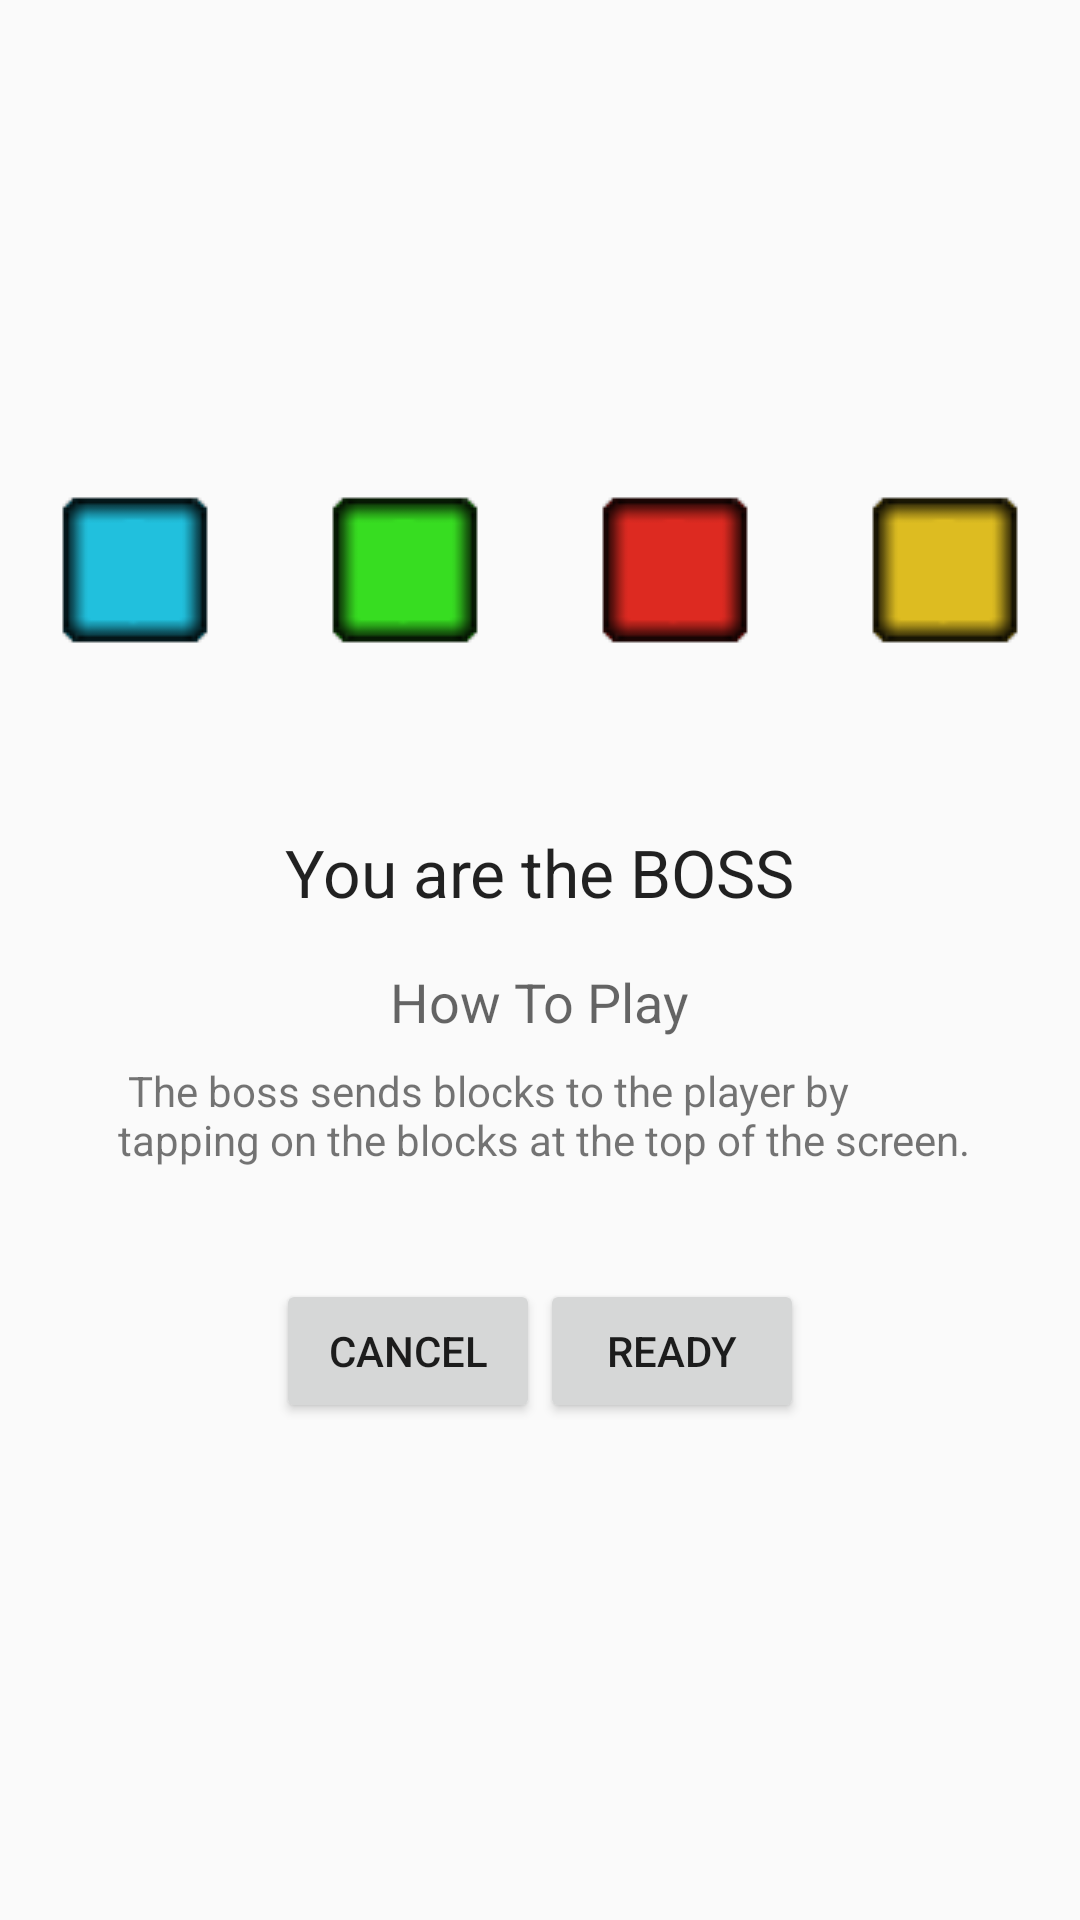

Reconstruct the res/layout file that produces this screen, plus the resources it refers to.
<!-- AndroidManifest.xml: application theme AppTheme.NoActionBar -->
<!-- res/layout/frag_how_to_boss.xml -->
<?xml version="1.0" encoding="utf-8"?>
<LinearLayout xmlns:android="http://schemas.android.com/apk/res/android"
    android:orientation="vertical" android:layout_width="match_parent"
    android:layout_height="match_parent"
    android:gravity="center_vertical|center_horizontal"
    android:weightSum="5">

    <LinearLayout
        android:orientation="horizontal"
        android:layout_width="match_parent"
        android:layout_height="wrap_content"
        android:layout_gravity="center_horizontal"
        android:gravity="center_horizontal"
        android:weightSum="4"
        android:layout_weight=".5">

        <ImageView
            android:layout_width="wrap_content"
            android:layout_height="wrap_content"
            android:id="@+id/imageView2"
            android:src="@drawable/brick48blue"
            android:layout_weight="1" />

        <ImageView
            android:layout_width="wrap_content"
            android:layout_height="wrap_content"
            android:id="@+id/imageView3"
            android:src="@drawable/brick48green"
            android:layout_gravity="center_horizontal"
            android:layout_weight="1" />

        <ImageView
            android:layout_width="wrap_content"
            android:layout_height="wrap_content"
            android:id="@+id/imageView"
            android:src="@drawable/brick48red"
            android:layout_weight="1" />

        <ImageView
            android:layout_width="wrap_content"
            android:layout_height="wrap_content"
            android:id="@+id/imageView4"
            android:src="@drawable/brick48yellow"
            android:layout_weight="1" />
    </LinearLayout>

    <TextView
        android:layout_width="wrap_content"
        android:layout_height="wrap_content"
        android:textAppearance="?android:attr/textAppearanceLarge"
        android:text="You are the BOSS"
        android:id="@+id/textView"
        android:layout_gravity="center_horizontal"
        android:layout_weight=".2" />

    <TextView
        android:layout_width="wrap_content"
        android:layout_height="wrap_content"
        android:textAppearance="?android:attr/textAppearanceMedium"
        android:text="How To Play"
        android:id="@+id/textView3"
        android:layout_gravity="center_horizontal"
        android:layout_weight=".1" />

    <TextView
        android:layout_width="wrap_content"
        android:layout_height="wrap_content"
        android:text="@string/howToBoss"
        android:id="@+id/howToBossTV"
        android:layout_gravity="center_horizontal"
        android:layout_weight=".2" />

    <LinearLayout
        android:orientation="horizontal"
        android:layout_width="match_parent"
        android:layout_height="wrap_content"
        android:layout_gravity="center_horizontal"
        android:layout_weight=".5"
        android:gravity="center_vertical|center_horizontal">

        <Button
            android:layout_width="wrap_content"
            android:layout_height="wrap_content"
            android:text="Cancel"
            android:id="@+id/cancelBtn" />

        <Button
            android:layout_width="wrap_content"
            android:layout_height="wrap_content"
            android:text="Ready"
            android:id="@+id/readyBtn" />
    </LinearLayout>
</LinearLayout>
<!-- resources referenced by this layout -->
<resources>
  <!-- drawable brick48blue: png bitmap (drawable, 3845 bytes) -->
  <!-- drawable brick48green: png bitmap (drawable, 3761 bytes) -->
  <!-- drawable brick48red: png bitmap (drawable, 3770 bytes) -->
  <!-- drawable brick48yellow: png bitmap (drawable, 3836 bytes) -->
  <string name="howToBoss">\tThe boss sends blocks to the player by \n
                              tapping on the blocks at the top of the screen.</string>
  <style name="AppTheme.NoActionBar" parent="Theme.AppCompat.Light.DarkActionBar">
          <item name="windowActionBar">false</item>
          <item name="windowNoTitle">true</item>
          <item name="colorPrimary">@color/colorPrimary</item>
          <item name="colorPrimaryDark">@color/colorPrimaryDark</item>
          <item name="colorAccent">@color/colorAccent</item>
      </style>
  <!-- not gathered from this repository: default colours our renderer supplied (Android Studio template values) -->
  <color name="colorPrimary">#FF6200EE</color>
  <color name="colorPrimaryDark">#FF3700B3</color>
  <color name="colorAccent">#FF03DAC5</color>
</resources>
